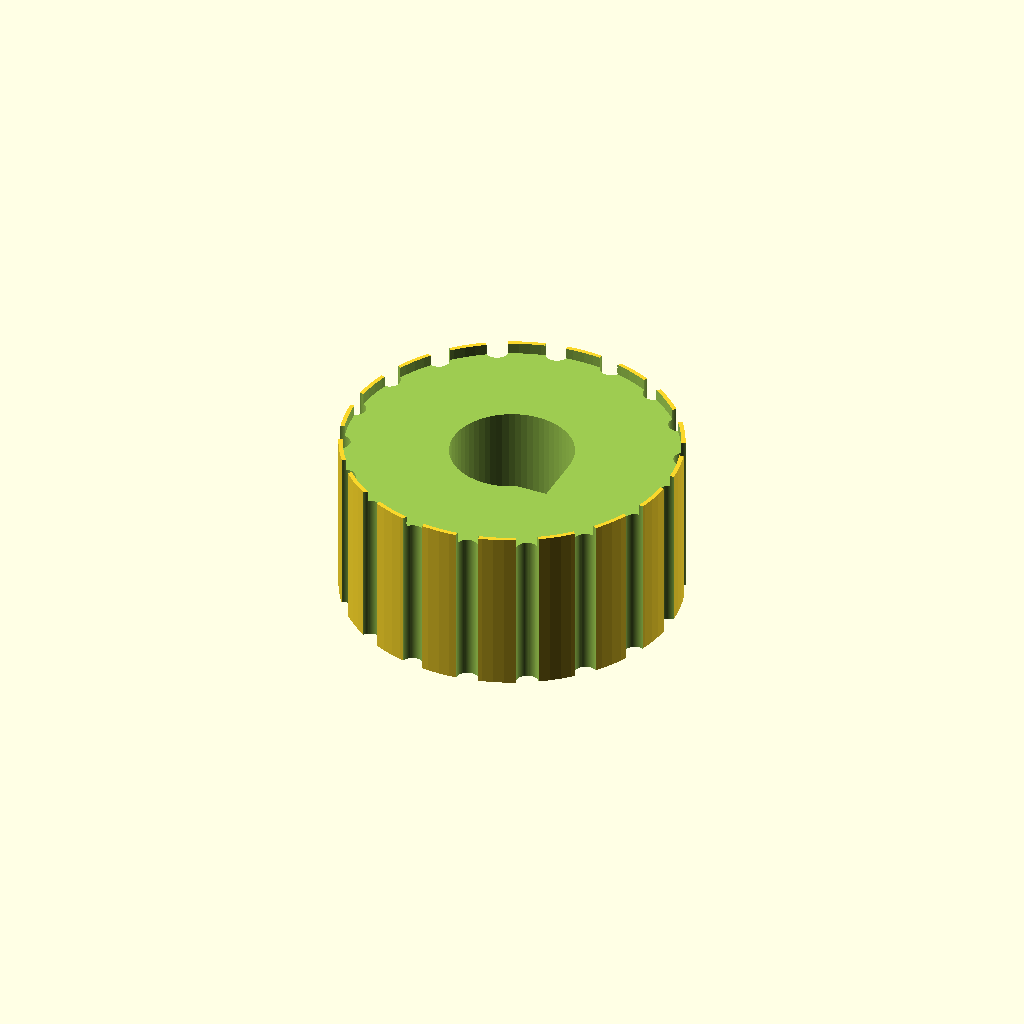
Cell 1 — every parameter at its default value.
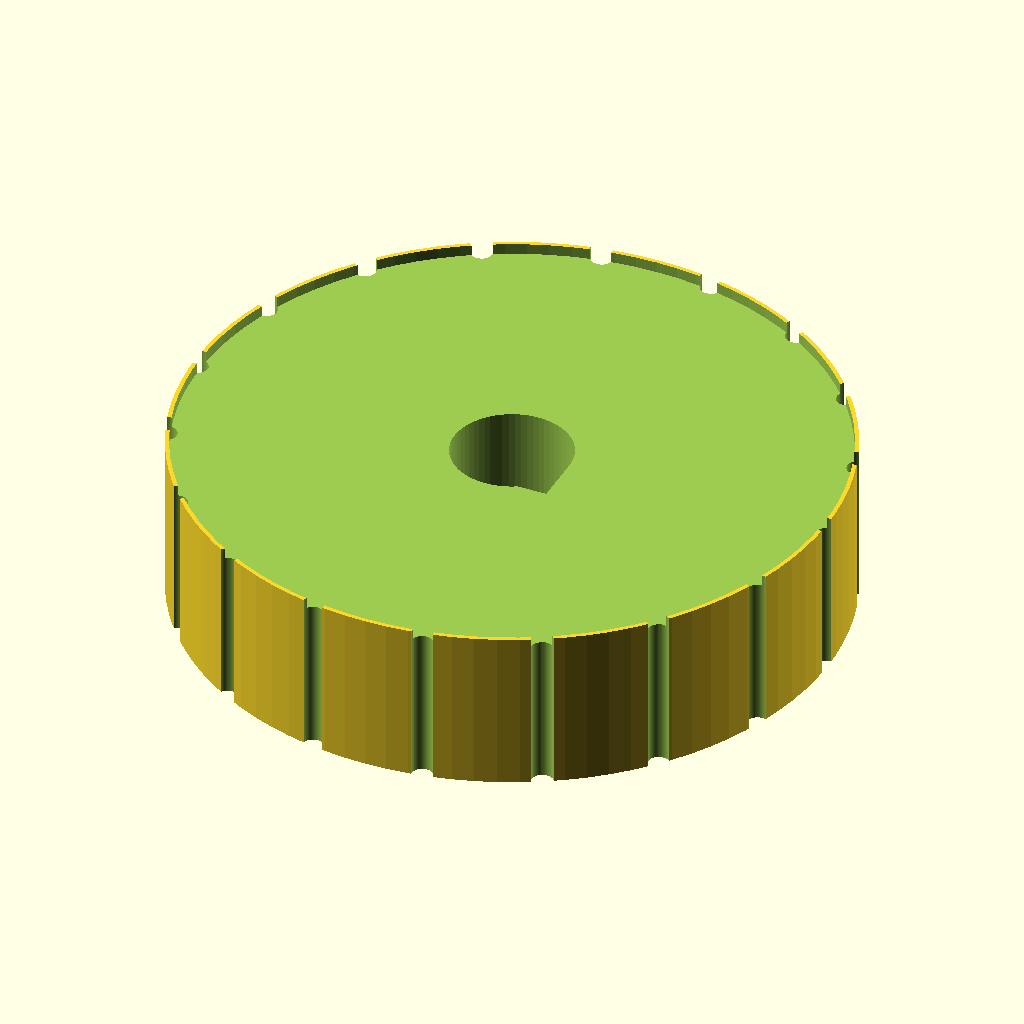
Cell 2: the same model with knob_d = 60.
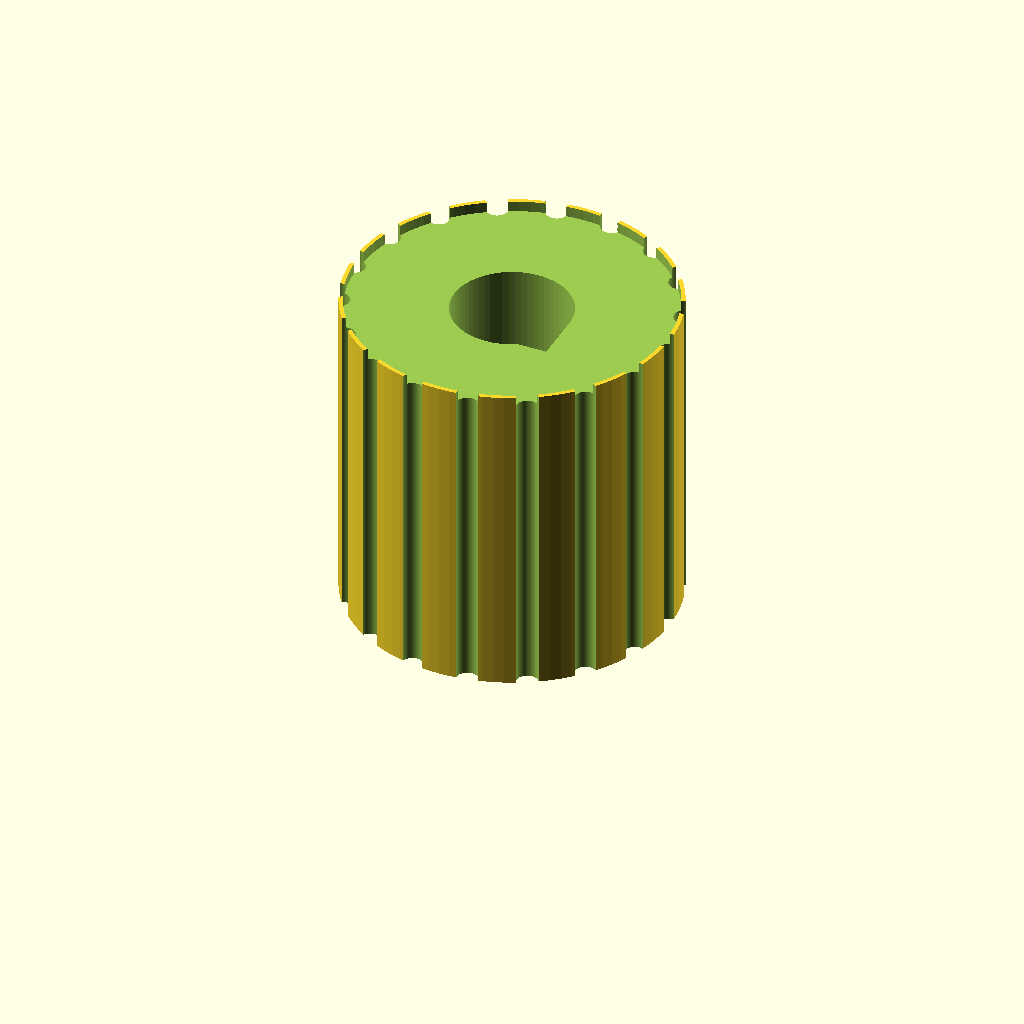
Cell 3: knob_h = 30 (everything else at default).
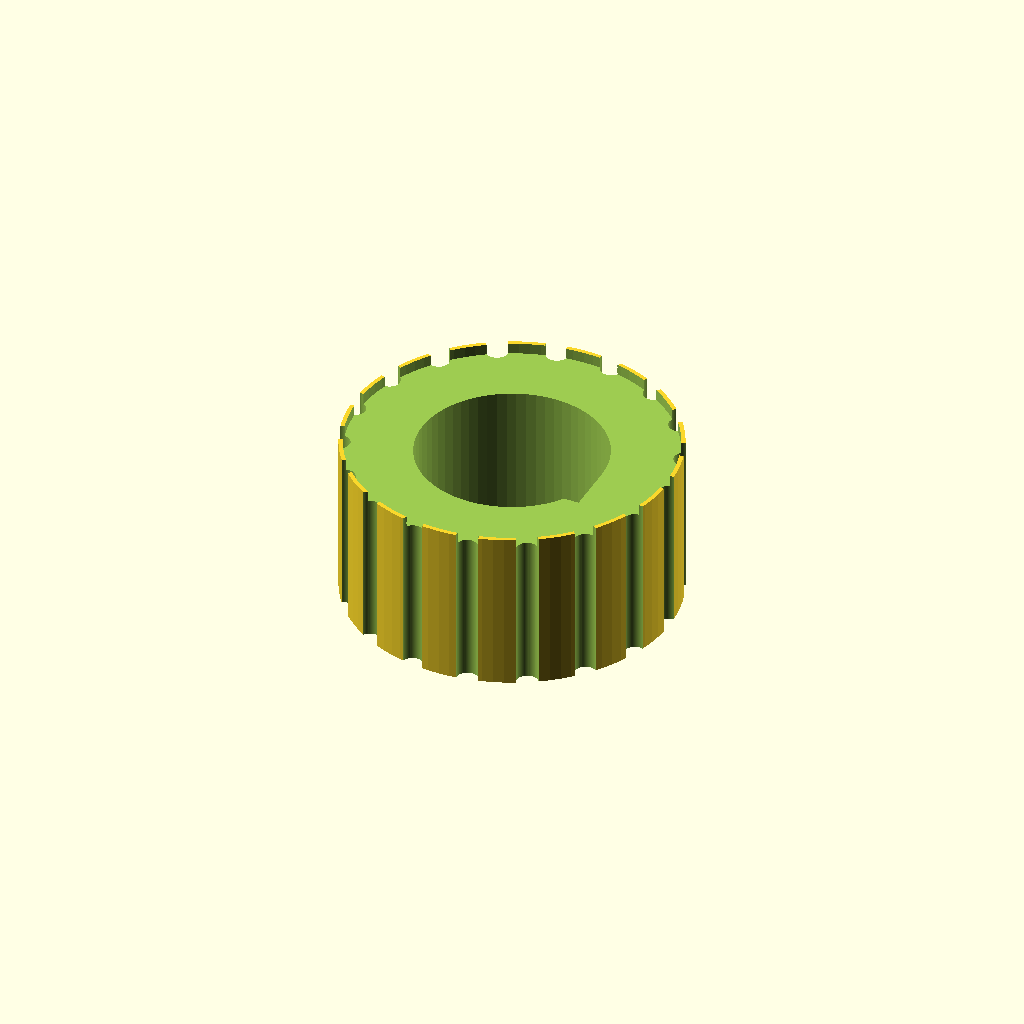
Cell 4: bore_d = 12.4 (everything else at default).
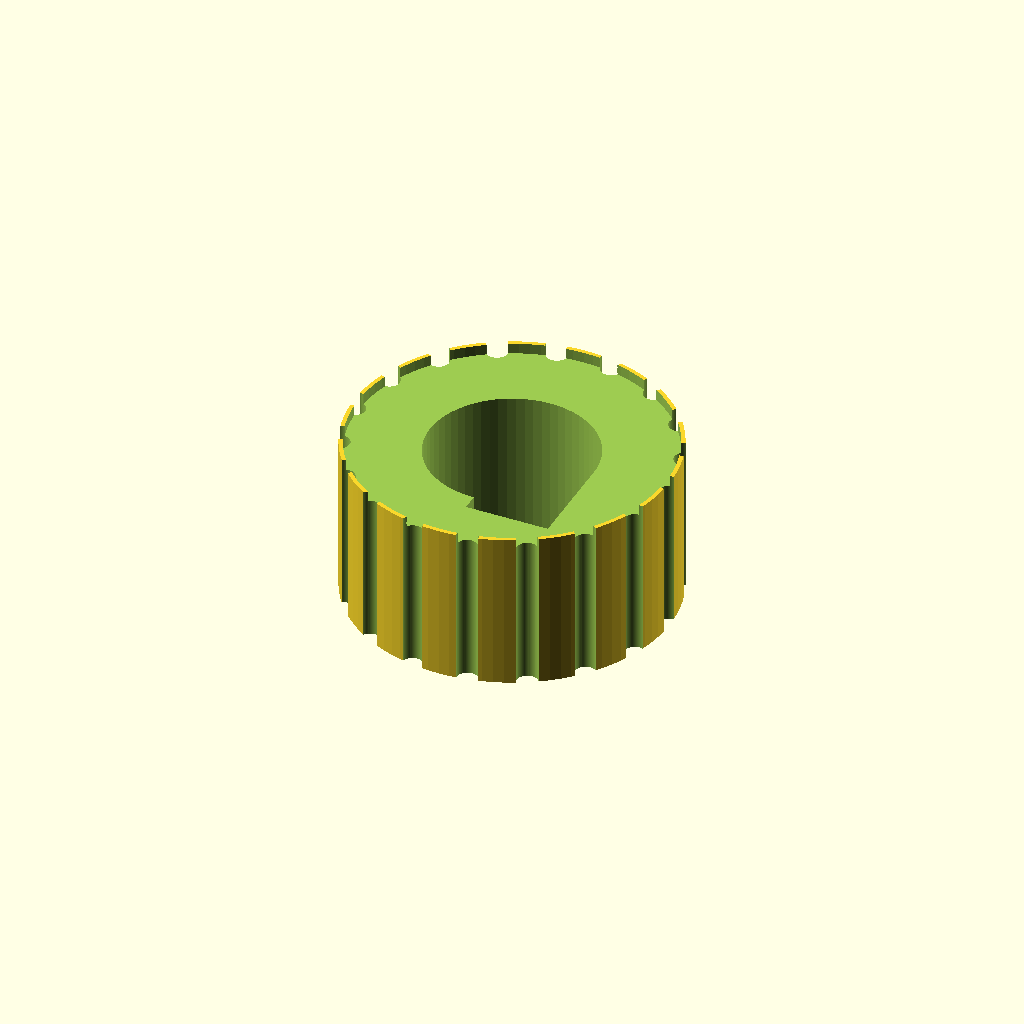
Cell 5: bore_flat = 9.4 (everything else at default).
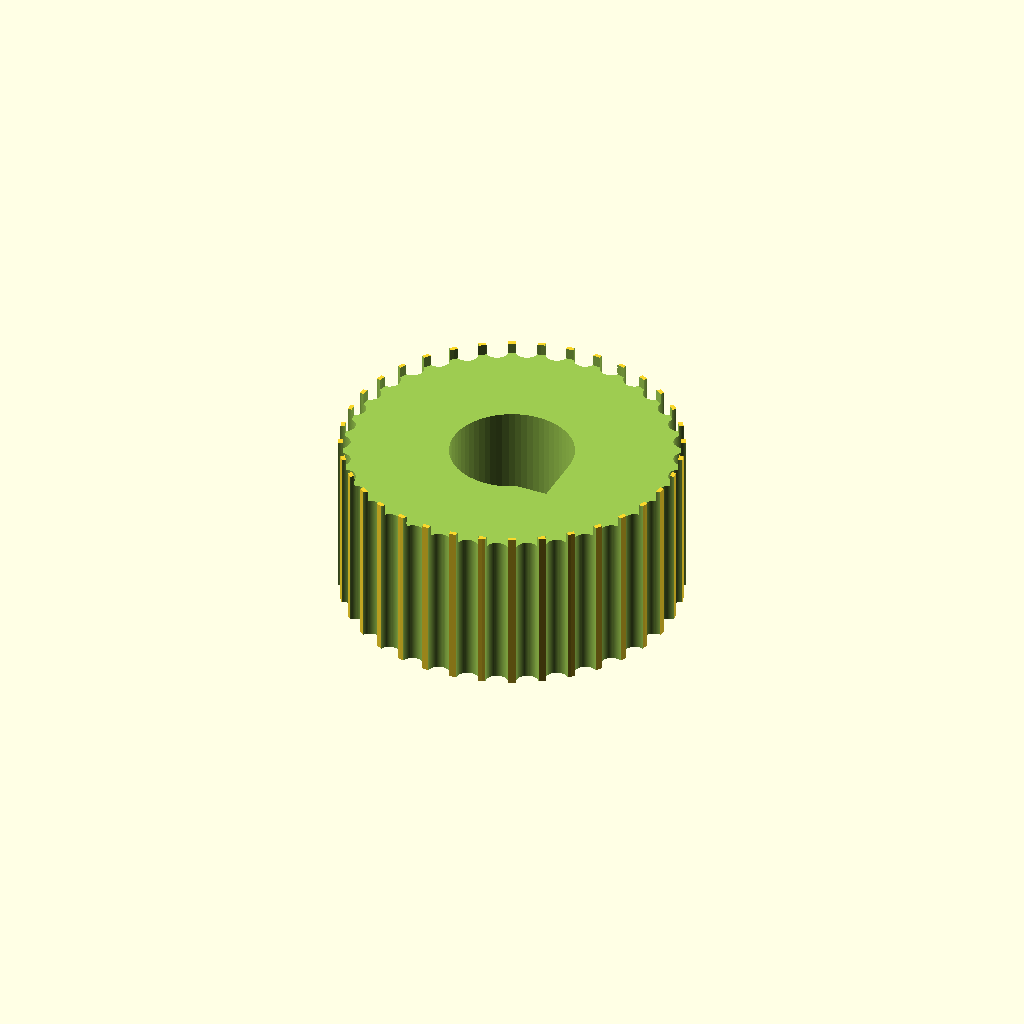
Cell 6: groove_n = 36 (everything else at default).
All cells are drawn from one camera (rotation 55°, 0°, 25°, orthographic, colour scheme Cornfield), so only the parameter changes between them.
OpenSCAD source file bench/results/box-v9/code/tiiny_ATinyGreenCell_scadcoder-qwen3.5-9b-v9/dshaft_knob_6mm_s0_a2.scad:
// Replacement knob for hotplate stirrer with D-shaft
// Print orientation: bottom face (shaft side) on the bed at z = 0

$fn = 96;

// --- Dimensions (mm) ---
knob_d      = 30;   // knob outer diameter
knob_h      = 15;   // knob height
bore_d      = 6.2;  // D-bore diameter (circle)
bore_flat   = 4.7;  // distance from D-flat to opposite side
groove_n    = 18;   // number of grip grooves
groove_d    = 2;    // grip groove diameter
pointer_w   = 1.5;  // pointer groove width
pointer_d   = 1;    // pointer groove depth
eps         = 0.5;  // cutter overshoot past faces

// D-bore radius offset from circle centre
bore_r0 = (bore_d + bore_flat) / 2;

difference() {
    // Main knob body
    cylinder(d = knob_d, h = knob_h);

    // D-shaped blind bore from bottom face
    translate([0, 0, -eps])
        cylinder(r = bore_r0, h = knob_h + 2 * eps, $fn = 64);

    // D-bore flat cutter, centred on the -Y side
    translate([0, -bore_flat, -eps])
        cube([bore_r0, bore_flat + 0.01, knob_h + 2 * eps]);

    // Vertical grip grooves around the outside
    for (i = [0 : groove_n - 1])
        rotate([0, 0, i * 360 / groove_n])
            translate([knob_d / 2, 0, -eps])
                cylinder(d = groove_d, h = knob_h + 2 * eps, $fn = 64);

    // Pointer groove on top face, from centre to outer edge
    translate([0, 0, knob_h - pointer_d])
        linear_extrude(height = pointer_w)
            circle(d = knob_d / 2 + 0.5 * (knob_d - pointer_w), $fn = 96);
}
Parameter table extracted from the source (name, type, default, range or options):
knob_d: number, default 30
knob_h: number, default 15
bore_d: number, default 6.2
bore_flat: number, default 4.7
groove_n: number, default 18
groove_d: number, default 2
pointer_w: number, default 1.5
pointer_d: number, default 1
eps: number, default 0.5
